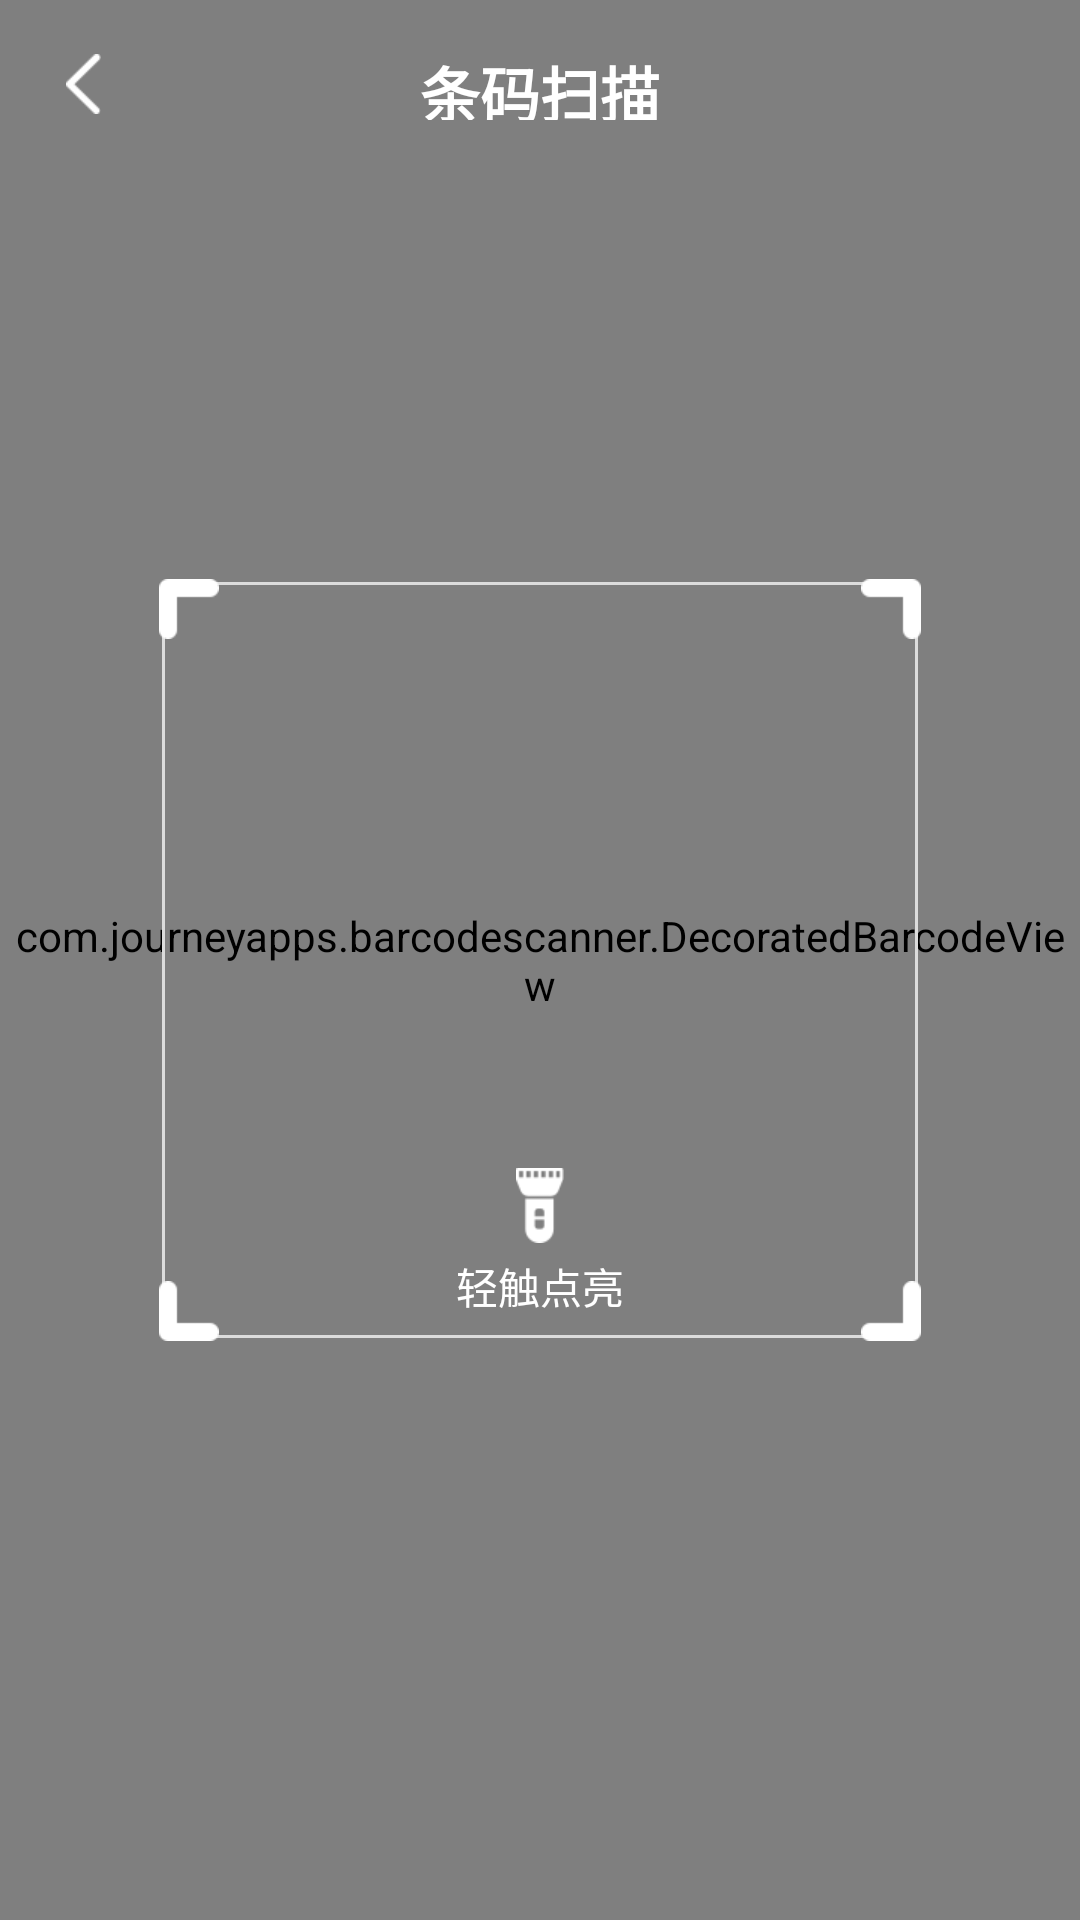

Layout XML and referenced resources for this Android screen:
<!-- AndroidManifest.xml: application theme AppTheme -->
<!-- res/layout/activity_scan_barcode.xml -->
<?xml version="1.0" encoding="utf-8"?>
<FrameLayout xmlns:android="http://schemas.android.com/apk/res/android"
    xmlns:app="http://schemas.android.com/apk/res-auto"
    xmlns:tools="http://schemas.android.com/tools"
    android:layout_width="match_parent"
    android:layout_height="match_parent">

    <com.journeyapps.barcodescanner.DecoratedBarcodeView
        android:id="@+id/qr_view"
        android:layout_width="match_parent"
        android:layout_height="match_parent"
        android:layout_centerInParent="true"
        app:zxing_scanner_layout="@layout/custom_barcode_scanner"/>

    <FrameLayout
        android:layout_width="254dp"
        android:layout_height="254dp"
        android:layout_gravity="center">

        <ImageView
            android:layout_width="252dp"
            android:layout_height="252dp"
            android:layout_gravity="center"
            android:background="@drawable/shape_white_border_trans_solid" />

        <ImageView
            android:layout_width="wrap_content"
            android:layout_height="wrap_content"
            android:layout_gravity="left|top"
            android:background="@mipmap/icon_corner_1" />

        <ImageView
            android:layout_width="wrap_content"
            android:layout_height="wrap_content"
            android:layout_gravity="right|top"
            android:background="@mipmap/icon_corner_2" />

        <ImageView
            android:layout_width="wrap_content"
            android:layout_height="wrap_content"
            android:layout_gravity="left|bottom"
            android:background="@mipmap/icon_corner_3" />

        <ImageView
            android:layout_width="wrap_content"
            android:layout_height="wrap_content"
            android:layout_gravity="right|bottom"
            android:background="@mipmap/icon_corner_4" />

        <LinearLayout
            android:id="@+id/ll_switch_flashlight"
            android:layout_width="wrap_content"
            android:layout_gravity="center_horizontal|bottom"
            android:orientation="vertical"
            android:layout_marginBottom="8dp"
            android:layout_height="wrap_content">
            <ImageView
                android:layout_width="wrap_content"
                android:layout_gravity="center_horizontal"
                android:layout_height="wrap_content"
                android:background="@mipmap/icon_light"
                />
            <TextView
                android:id="@+id/tv_torch_state"
                android:layout_width="wrap_content"
                android:textColor="@color/white"
                android:layout_gravity="center_horizontal"
                android:layout_marginTop="4dp"
                android:textSize="@dimen/text_content"
                android:text="轻触点亮"
                android:layout_height="wrap_content" />
        </LinearLayout>

    </FrameLayout>

    <RelativeLayout
        android:layout_width="match_parent"
        android:layout_height="@dimen/appbar_height"
        android:background="@color/transparent"
        android:orientation="vertical"
        >


        <RelativeLayout
            android:id="@+id/rl_scan_back"
            android:layout_width="56dp"
            android:layout_height="match_parent"
            android:layout_alignParentLeft="true"
            android:clickable="true">

            <ImageView
                android:id="@+id/iv_title_back"
                android:layout_width="wrap_content"
                android:layout_height="wrap_content"
                android:layout_centerInParent="true"
                android:background="@mipmap/icon_back"

                />
        </RelativeLayout>


        <TextView
            android:id="@+id/tv_scan_title"
            android:layout_width="wrap_content"
            android:layout_height="@dimen/appbar_height"
            android:layout_centerInParent="true"
            android:clickable="true"
            android:text="条码扫描"
            android:textStyle="bold"
            android:padding="16dp"
            android:textColor="@color/white"
            android:textSize="@dimen/text_app_bar"
            />


    </RelativeLayout>

</FrameLayout>
<!-- res/layout/custom_barcode_scanner.xml (included above) -->
<?xml version="1.0" encoding="utf-8"?>
<merge xmlns:android="http://schemas.android.com/apk/res/android"
    xmlns:app="http://schemas.android.com/apk/res-auto"
    xmlns:tools="http://schemas.android.com/tools">


    <com.journeyapps.barcodescanner.BarcodeView
        android:id="@+id/zxing_barcode_surface"
        android:layout_width="match_parent"
        android:layout_height="match_parent"
        app:zxing_framing_rect_height="250dp"
        app:zxing_framing_rect_width="250dp" />


    <com.journeyapps.barcodescanner.ViewfinderView
        android:id="@+id/zxing_viewfinder_view"
        android:layout_width="match_parent"
        android:layout_height="match_parent"
        app:zxing_possible_result_points="@color/colorPrimaryDark"
        app:zxing_result_view="@color/zxing_custom_result_view"
        app:zxing_viewfinder_laser="@color/colorPrimary"
        app:zxing_viewfinder_mask="@color/zxing_custom_viewfinder_mask" />


    <Button
        android:id="@+id/btn_input_by_hand"
        android:layout_width="wrap_content"
        android:layout_height="wrap_content"
        android:layout_gravity="bottom|center_horizontal"
        android:background="@drawable/selector_btn_white"
        android:text="手动输入"
        android:textSize="@dimen/text_secondary_title"
        android:gravity="center"
        android:layout_marginBottom="32dp"
        android:textColor="@color/blue_text" />

</merge>
<!-- resources referenced by this layout -->
<resources>
  <color name="blue_text">#4B6BFF</color>
  <color name="colorPrimary">#4B6BFF</color>
  <color name="colorPrimaryDark">#FF3C57CF</color>
  <color name="transparent">#00000000</color>
  <color name="white">#ffffff</color>
  <dimen name="appbar_height">56dp</dimen>
  <dimen name="text_app_bar">20sp</dimen>
  <dimen name="text_content">14sp</dimen>
  <dimen name="text_secondary_title">16sp</dimen>
  <!-- drawable selector_btn_white (drawable) -->
  <?xml version="1.0" encoding="utf-8"?>
  <selector xmlns:android="http://schemas.android.com/apk/res/android">
      <item android:state_focused="true" android:drawable="@drawable/shape_btn_disable"/>
      <item android:state_pressed="true" android:drawable="@drawable/shape_btn_disable" />
      <item android:state_enabled="false" android:drawable="@drawable/shape_btn_disable" />
      <item android:drawable="@drawable/shape_white_round_rect_solid" />
  </selector>
  <!-- drawable shape_white_border_trans_solid (drawable) -->
  <?xml version="1.0" encoding="utf-8"?>
  <shape xmlns:android="http://schemas.android.com/apk/res/android">
  
      <solid android:color="@color/transparent" />
      <stroke
          android:width="1dp"
          android:color="@color/divider_black_base" />
  
  </shape>
  <!-- mipmap icon_back: png bitmap (mipmap-xhdpi, 395 bytes) -->
  <!-- mipmap icon_corner_1: png bitmap (mipmap-xhdpi, 370 bytes) -->
  <!-- mipmap icon_corner_2: png bitmap (mipmap-xhdpi, 368 bytes) -->
  <!-- mipmap icon_corner_3: png bitmap (mipmap-xhdpi, 348 bytes) -->
  <!-- mipmap icon_corner_4: png bitmap (mipmap-xhdpi, 351 bytes) -->
  <!-- mipmap icon_light: png bitmap (mipmap-xhdpi, 805 bytes) -->
  <style name="AppTheme" parent="Theme.AppCompat.Light.NoActionBar">
          
          <item name="colorPrimary">@color/colorPrimary</item>
          <item name="colorPrimaryDark">@color/colorPrimaryDark</item>
          <item name="colorAccent">@color/colorAccent</item>
      </style>
  <!-- drawable shape_btn_disable (drawable) -->
  <?xml version="1.0" encoding="utf-8"?>
  <shape xmlns:android="http://schemas.android.com/apk/res/android">
      <corners android:radius="4dp"/>
  
      <solid android:color="@color/btn_disable"/>
  </shape>
  <color name="divider_black_base">#FFDCDCDC</color>
  <color name="colorAccent">#4B6BFF</color>
  <color name="btn_disable">#C8CEDA</color>
</resources>
